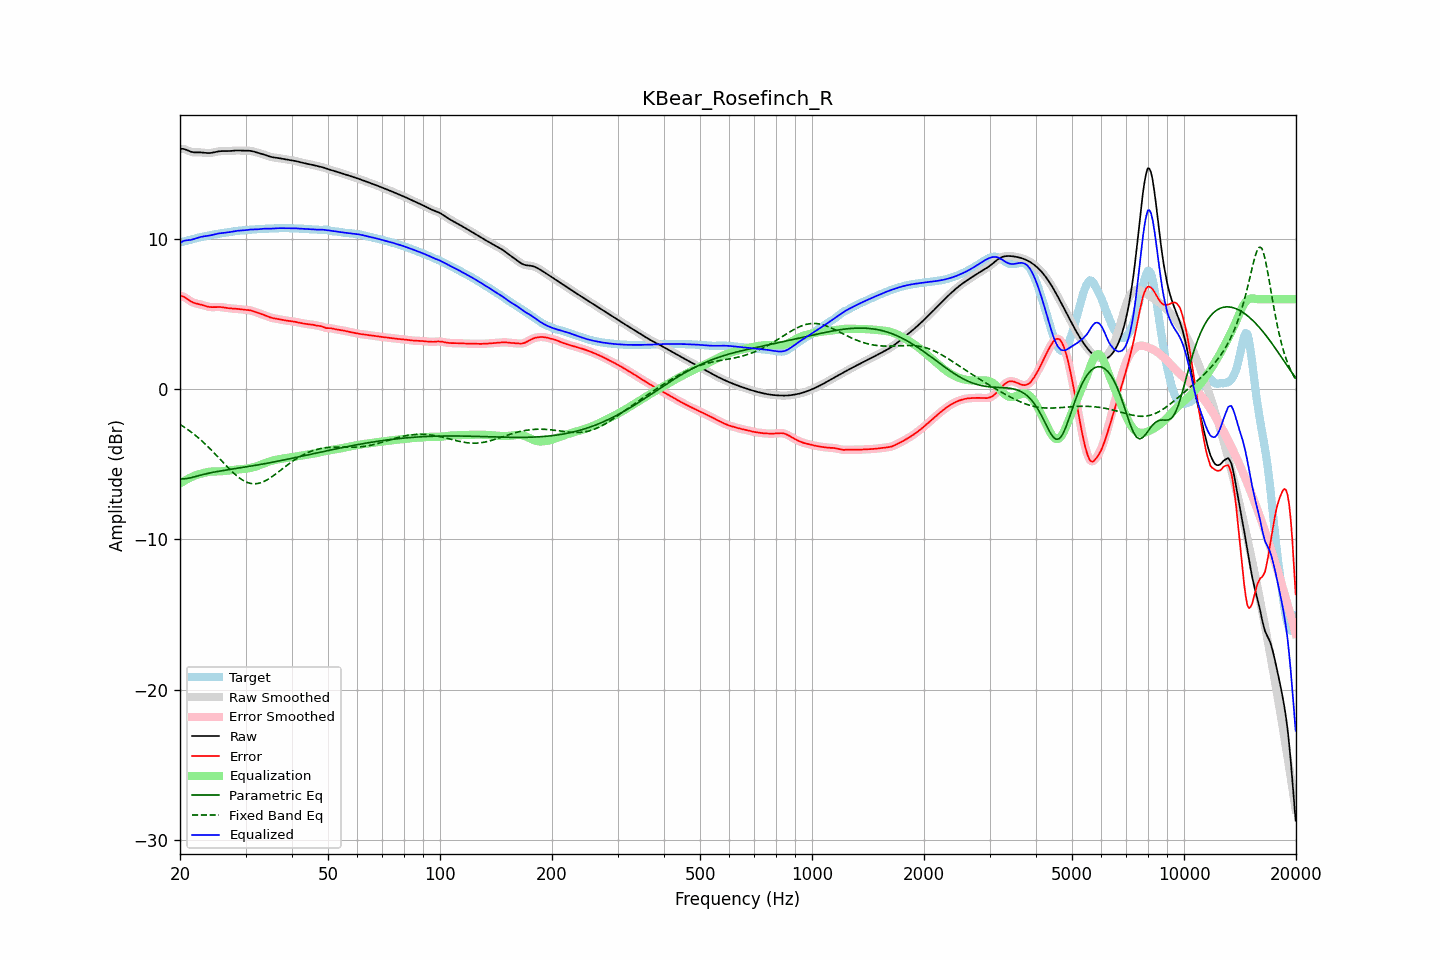

Values plotted in this chart, from the file beside it:
frequency, raw, error, smoothed, error_smoothed, equalization, parametric_eq, fixed_band_eq, equalized_raw, equalized_smoothed, target
20.00, 16.00, 6.22, 16.00, 6.23, -6.28, -5.96, -2.34, 9.72, 9.72, 9.77
20.20, 16.01, 6.21, 16.00, 6.20, -6.21, -5.97, -2.41, 9.80, 9.80, 9.80
20.40, 16.00, 6.17, 15.99, 6.17, -6.14, -5.97, -2.47, 9.86, 9.85, 9.83
20.61, 15.98, 6.12, 15.97, 6.12, -6.08, -5.96, -2.55, 9.90, 9.90, 9.85
20.81, 15.93, 6.05, 15.93, 6.05, -6.02, -5.95, -2.62, 9.91, 9.92, 9.88
21.02, 15.88, 5.97, 15.89, 5.97, -5.96, -5.93, -2.70, 9.92, 9.92, 9.91
21.23, 15.84, 5.90, 15.84, 5.90, -5.91, -5.91, -2.77, 9.93, 9.93, 9.94
21.44, 15.80, 5.83, 15.80, 5.84, -5.86, -5.88, -2.85, 9.95, 9.95, 9.97
21.66, 15.78, 5.78, 15.78, 5.78, -5.80, -5.85, -2.93, 9.98, 9.98, 10.00
21.87, 15.77, 5.74, 15.77, 5.74, -5.75, -5.83, -3.02, 10.01, 10.01, 10.03
22.09, 15.76, 5.71, 15.76, 5.71, -5.71, -5.80, -3.11, 10.05, 10.05, 10.05
22.31, 15.76, 5.68, 15.76, 5.68, -5.68, -5.77, -3.20, 10.09, 10.08, 10.08
22.54, 15.77, 5.66, 15.77, 5.66, -5.65, -5.74, -3.29, 10.12, 10.12, 10.11
22.76, 15.76, 5.63, 15.76, 5.63, -5.62, -5.71, -3.38, 10.14, 10.14, 10.13
22.99, 15.76, 5.60, 15.76, 5.60, -5.59, -5.68, -3.48, 10.17, 10.16, 10.15
23.22, 15.74, 5.57, 15.74, 5.57, -5.56, -5.66, -3.58, 10.18, 10.18, 10.17
23.45, 15.73, 5.54, 15.73, 5.54, -5.54, -5.63, -3.68, 10.19, 10.20, 10.20
23.69, 15.72, 5.51, 15.72, 5.51, -5.52, -5.61, -3.78, 10.21, 10.21, 10.22
23.92, 15.72, 5.48, 15.72, 5.48, -5.50, -5.59, -3.88, 10.23, 10.23, 10.24
24.16, 15.73, 5.47, 15.73, 5.47, -5.48, -5.56, -3.99, 10.25, 10.25, 10.26
24.40, 15.74, 5.46, 15.74, 5.47, -5.47, -5.54, -4.10, 10.27, 10.27, 10.28
24.65, 15.77, 5.47, 15.77, 5.47, -5.47, -5.52, -4.21, 10.30, 10.30, 10.30
24.89, 15.79, 5.47, 15.79, 5.47, -5.47, -5.50, -4.32, 10.32, 10.32, 10.32
25.14, 15.82, 5.48, 15.82, 5.48, -5.47, -5.48, -4.43, 10.35, 10.35, 10.34
25.39, 15.84, 5.48, 15.83, 5.48, -5.47, -5.46, -4.55, 10.37, 10.37, 10.36
25.65, 15.85, 5.47, 15.85, 5.47, -5.46, -5.44, -4.66, 10.38, 10.38, 10.37
25.91, 15.85, 5.46, 15.85, 5.46, -5.46, -5.42, -4.78, 10.40, 10.40, 10.39
26.16, 15.86, 5.45, 15.85, 5.45, -5.45, -5.41, -4.89, 10.41, 10.41, 10.41
26.43, 15.85, 5.43, 15.85, 5.43, -5.43, -5.39, -5.00, 10.42, 10.42, 10.42
26.69, 15.85, 5.41, 15.85, 5.41, -5.42, -5.37, -5.12, 10.43, 10.43, 10.44
26.96, 15.85, 5.40, 15.85, 5.40, -5.41, -5.36, -5.23, 10.45, 10.45, 10.46
27.23, 15.86, 5.39, 15.86, 5.39, -5.39, -5.34, -5.33, 10.47, 10.47, 10.47
27.50, 15.87, 5.38, 15.87, 5.38, -5.38, -5.32, -5.44, 10.49, 10.49, 10.49
27.77, 15.88, 5.37, 15.88, 5.37, -5.37, -5.31, -5.54, 10.51, 10.51, 10.51
28.05, 15.89, 5.37, 15.89, 5.37, -5.36, -5.29, -5.64, 10.53, 10.53, 10.52
28.33, 15.89, 5.36, 15.89, 5.36, -5.35, -5.27, -5.73, 10.54, 10.54, 10.54
28.62, 15.90, 5.35, 15.89, 5.35, -5.34, -5.26, -5.82, 10.55, 10.55, 10.55
28.90, 15.89, 5.33, 15.89, 5.33, -5.33, -5.24, -5.91, 10.56, 10.56, 10.56
29.19, 15.89, 5.32, 15.89, 5.32, -5.32, -5.22, -5.98, 10.56, 10.56, 10.57
29.48, 15.88, 5.30, 15.88, 5.30, -5.31, -5.20, -6.05, 10.57, 10.57, 10.58
29.78, 15.88, 5.29, 15.88, 5.29, -5.30, -5.19, -6.11, 10.58, 10.58, 10.59
30.08, 15.88, 5.28, 15.88, 5.28, -5.29, -5.17, -6.16, 10.59, 10.59, 10.59
30.38, 15.88, 5.28, 15.88, 5.28, -5.27, -5.15, -6.21, 10.61, 10.61, 10.60
30.68, 15.88, 5.26, 15.88, 5.26, -5.25, -5.14, -6.24, 10.62, 10.62, 10.61
30.99, 15.87, 5.24, 15.86, 5.24, -5.23, -5.12, -6.27, 10.63, 10.63, 10.62
31.30, 15.85, 5.21, 15.84, 5.21, -5.21, -5.10, -6.28, 10.64, 10.64, 10.63
31.61, 15.82, 5.18, 15.82, 5.18, -5.18, -5.08, -6.29, 10.64, 10.64, 10.64
31.93, 15.79, 5.14, 15.79, 5.14, -5.15, -5.06, -6.29, 10.64, 10.64, 10.65
32.24, 15.76, 5.10, 15.76, 5.10, -5.11, -5.04, -6.28, 10.65, 10.65, 10.65
32.57, 15.72, 5.06, 15.73, 5.07, -5.07, -5.03, -6.26, 10.65, 10.65, 10.66
32.89, 15.70, 5.03, 15.70, 5.03, -5.03, -5.01, -6.23, 10.67, 10.67, 10.67
33.22, 15.67, 5.00, 15.67, 4.99, -4.99, -4.99, -6.19, 10.68, 10.68, 10.67
33.55, 15.64, 4.96, 15.63, 4.96, -4.95, -4.97, -6.15, 10.69, 10.69, 10.68
33.89, 15.60, 4.91, 15.60, 4.91, -4.91, -4.95, -6.10, 10.69, 10.69, 10.68
34.23, 15.56, 4.87, 15.56, 4.87, -4.87, -4.93, -6.04, 10.69, 10.69, 10.69
34.57, 15.52, 4.82, 15.52, 4.83, -4.83, -4.91, -5.98, 10.69, 10.69, 10.69
34.92, 15.48, 4.79, 15.48, 4.79, -4.80, -4.89, -5.91, 10.69, 10.69, 10.70
35.27, 15.46, 4.76, 15.46, 4.76, -4.76, -4.87, -5.84, 10.69, 10.69, 10.70
35.62, 15.44, 4.73, 15.44, 4.73, -4.73, -4.85, -5.76, 10.70, 10.70, 10.71
35.97, 15.42, 4.71, 15.42, 4.71, -4.71, -4.83, -5.68, 10.71, 10.71, 10.71
... 635 more rows
